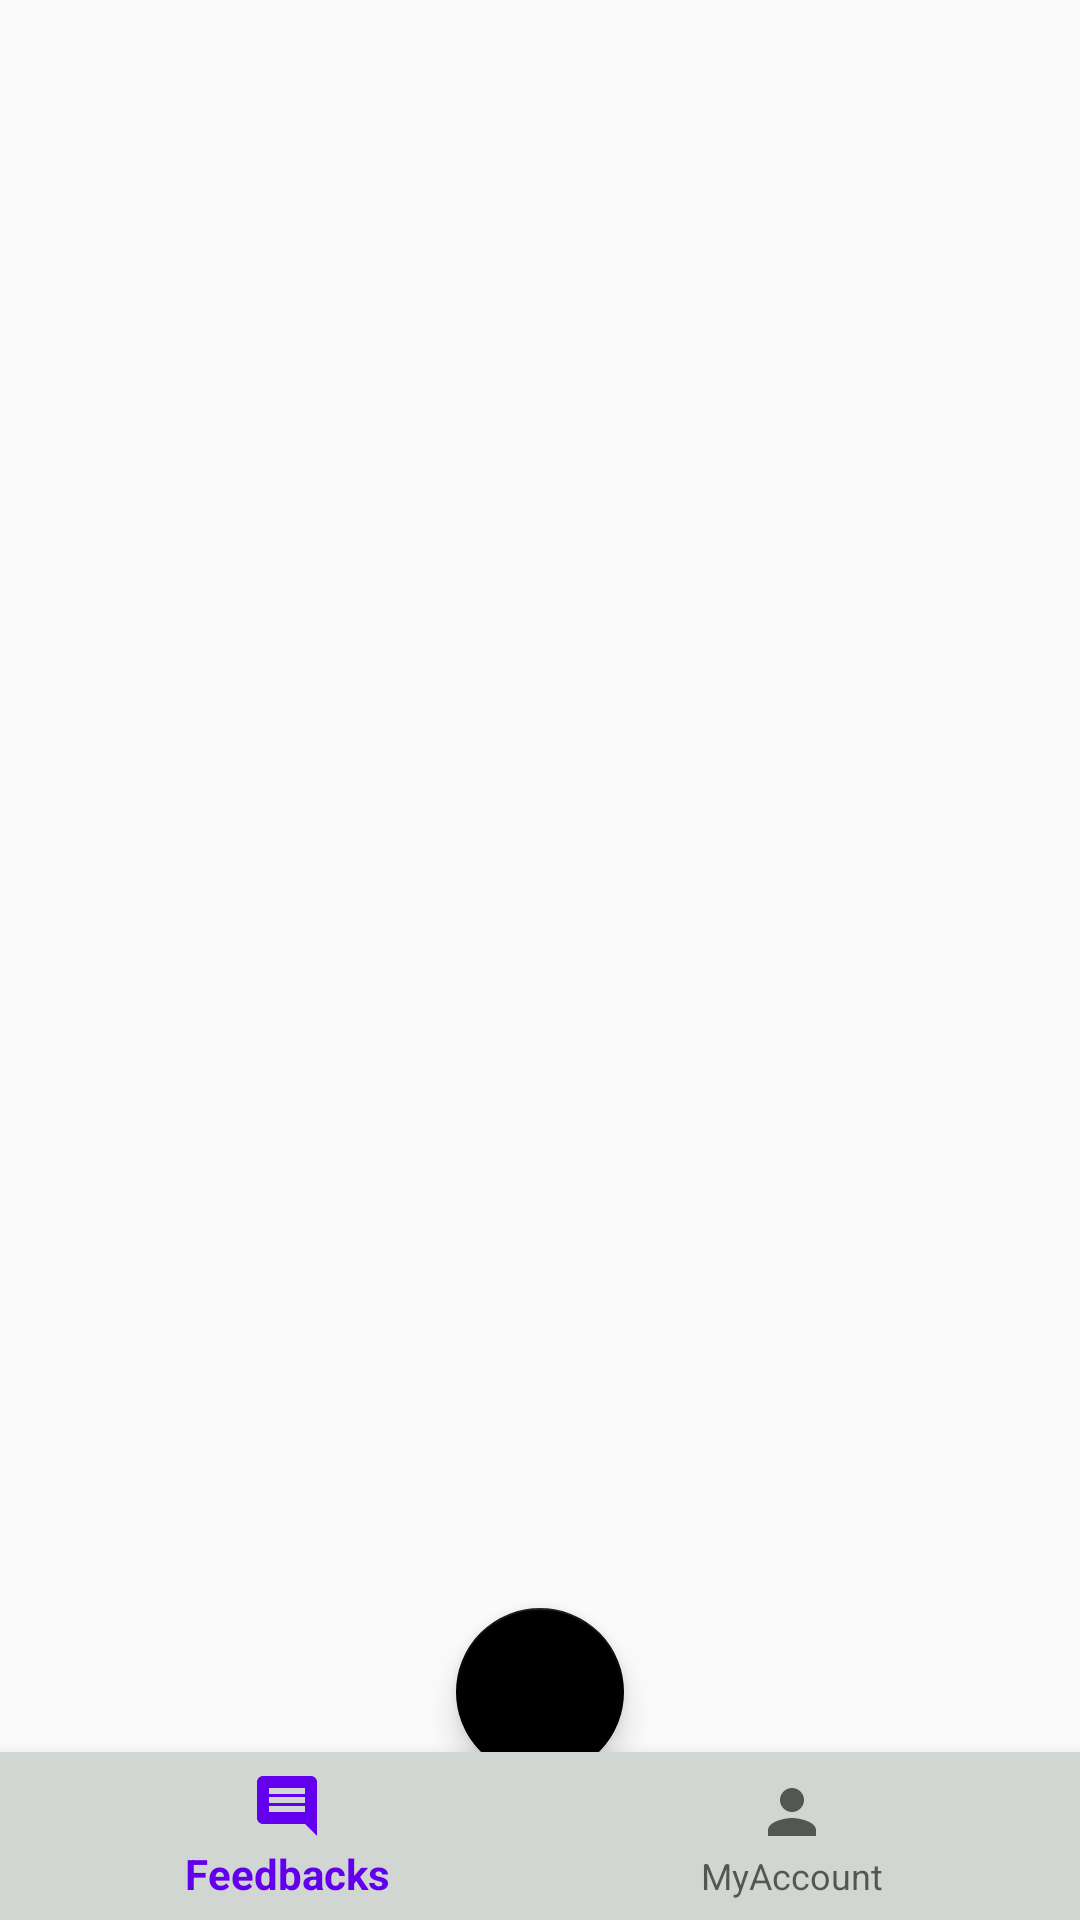

Reconstruct the res/layout file that produces this screen, plus the resources it refers to.
<!-- AndroidManifest.xml: application theme AppTheme -->
<!-- res/layout/activity_main.xml -->
<?xml version="1.0" encoding="utf-8"?>
<android.support.design.widget.CoordinatorLayout xmlns:android="http://schemas.android.com/apk/res/android"
    xmlns:app="http://schemas.android.com/apk/res-auto"
    xmlns:tools="http://schemas.android.com/tools"
    android:layout_width="match_parent"
    android:layout_height="match_parent"
    tools:context=".MainActivity">
    <FrameLayout
        android:layout_width="match_parent"
        android:layout_height="match_parent"
        android:layout_marginBottom="56dp"
        android:id="@+id/main_frame"/>
    <android.support.design.widget.FloatingActionButton
        android:layout_width="wrap_content"
        android:layout_height="wrap_content"
        app:fabSize="normal"
        android:id="@+id/fab_button"
        android:src="@drawable/ic_add_black_24dp"
        app:backgroundTint="#000"
        android:layout_gravity="bottom|center_horizontal"
        android:layout_marginBottom="48dp"
        android:elevation="16dp"
        />
    <android.support.design.widget.BottomNavigationView
        android:layout_width="match_parent"
        android:layout_height="56dp"
        android:layout_gravity="bottom"
        app:menu="@menu/bottom_items"
        android:background="#d2d6d2"
        android:id="@+id/bottom_nav_view"/>

</android.support.design.widget.CoordinatorLayout>
<!-- resources referenced by this layout -->
<resources>
  <style name="AppTheme" parent="Theme.AppCompat.Light.DarkActionBar">
          
          <item name="colorPrimary">@color/colorPrimary</item>
          <item name="colorPrimaryDark">@color/colorPrimaryDark</item>
          <item name="colorAccent">@color/colorAccent</item>
      </style>
  <!-- not gathered from this repository: default colours our renderer supplied (Android Studio template values) -->
  <color name="colorPrimary">#FF6200EE</color>
  <color name="colorPrimaryDark">#FF3700B3</color>
  <color name="colorAccent">#FF03DAC5</color>
</resources>
